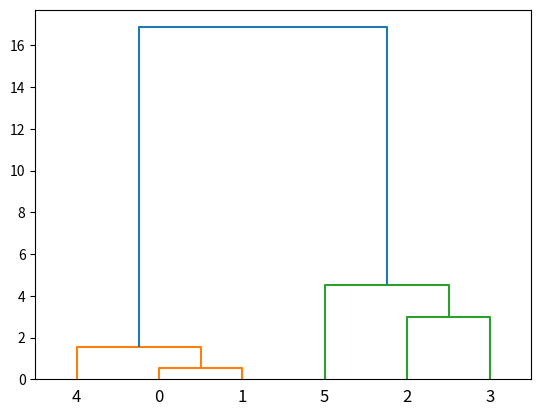

Generate this figure with matplotlib:
import numpy as np
from scipy.cluster import hierarchy
import matplotlib.pyplot as plt

# 创建示例二维数据
data = np.array([[1, 2], [1.5, 1.8], [5, 8], [8, 8], [1, 0.6], [9, 11]])

# 执行层次聚类
Z = hierarchy.linkage(data, method='ward', metric='euclidean')

# 绘制层次聚类结果的树状图
plt.figure()
dn = hierarchy.dendrogram(Z)
plt.show()

# 预测新数据的类别
new_data = [[1, 2], [2.3, 4.5], [1.0, 3.5], [5.6, 6.7]]  # 新数据点
threshold = 3 # 阈值
labels = hierarchy.fcluster(Z, t=threshold, criterion='distance')
print(labels)
